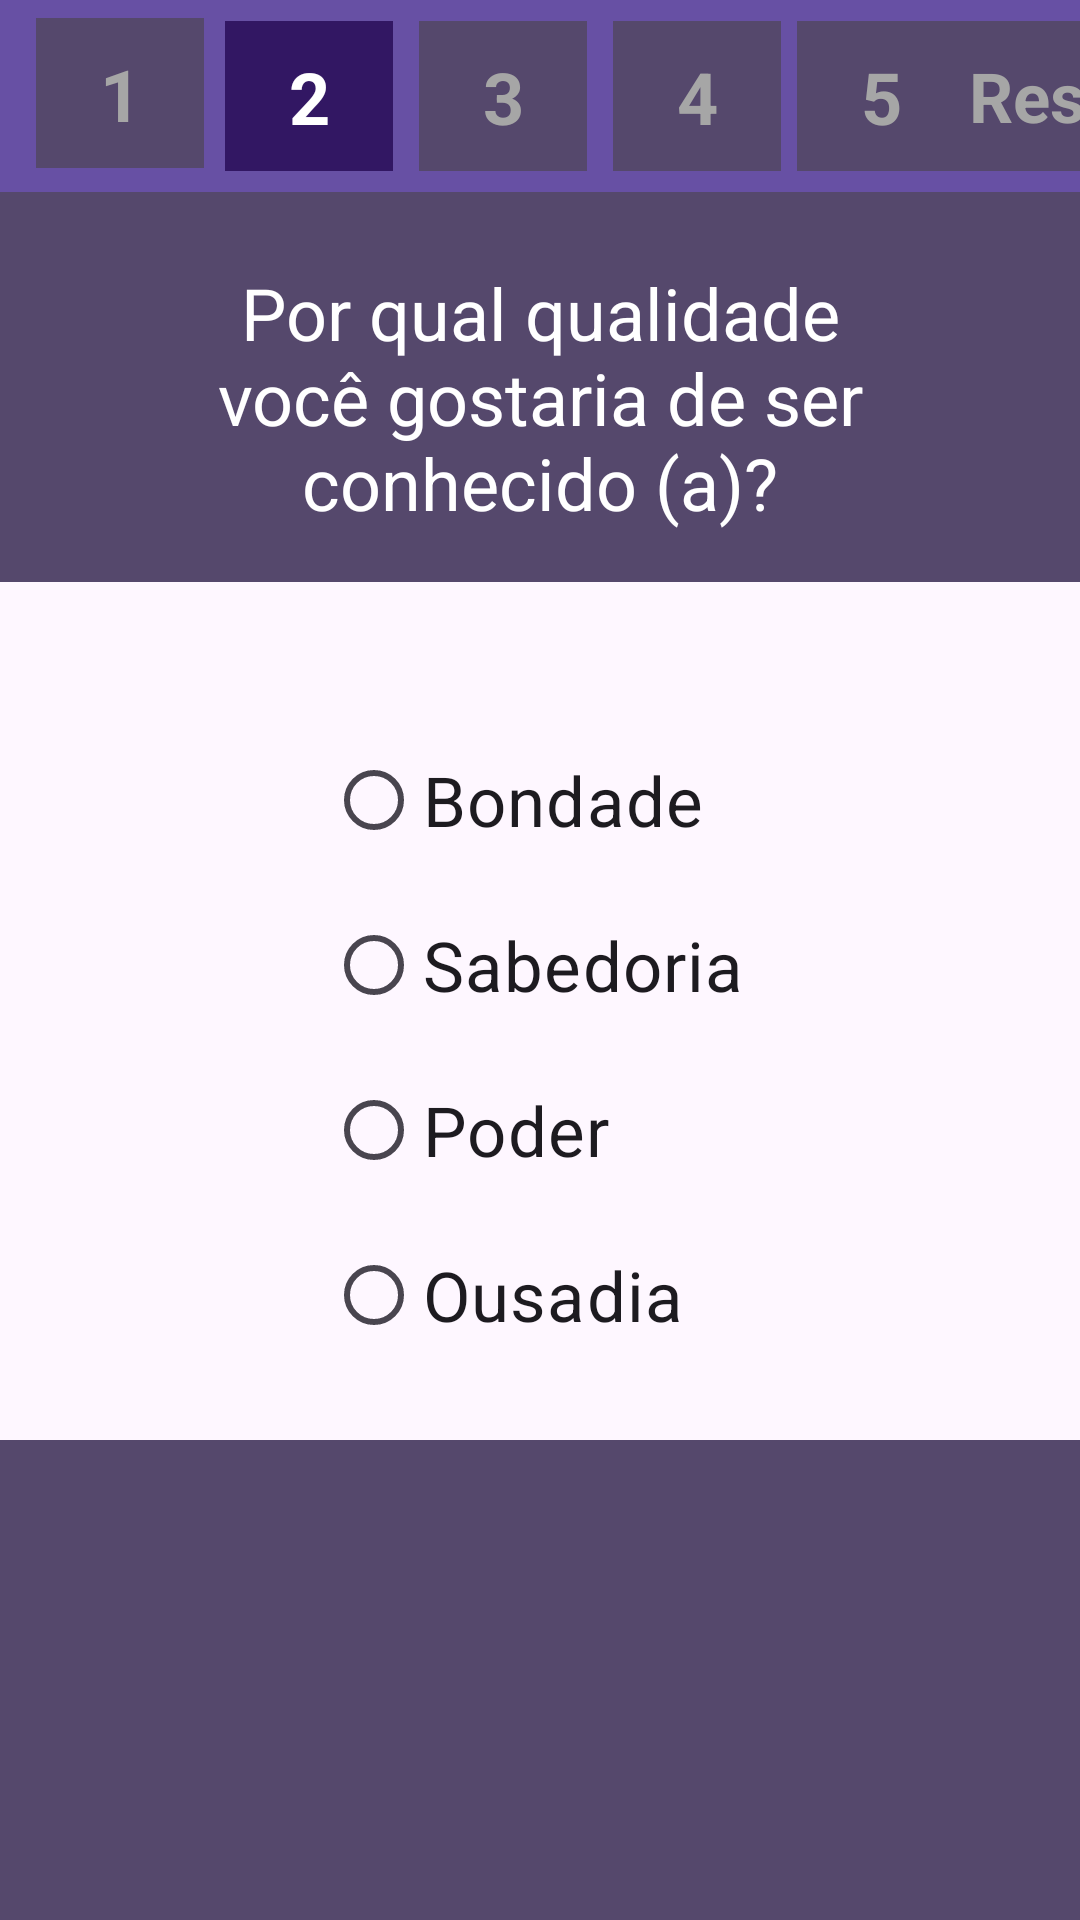

Produce the Android XML layout that renders to this screen, including the resource entries it uses.
<!-- AndroidManifest.xml: application theme Theme.TesteProva -->
<!-- res/layout/activity_main_pgt2.xml -->
<?xml version="1.0" encoding="utf-8"?>
<androidx.constraintlayout.widget.ConstraintLayout xmlns:android="http://schemas.android.com/apk/res/android"
    xmlns:app="http://schemas.android.com/apk/res-auto"
    xmlns:tools="http://schemas.android.com/tools"
    android:layout_width="match_parent"
    android:layout_height="match_parent"
    tools:context=".MainActivity">

    <androidx.appcompat.widget.Toolbar
        android:id="@+id/toolbar_btns"
        android:layout_width="match_parent"
        android:layout_height="wrap_content"
        android:background="?attr/colorPrimary"
        android:minHeight="?attr/actionBarSize"
        android:theme="?attr/actionBarTheme"
        app:layout_constraintVertical_bias="0"
        app:layout_constraintBottom_toBottomOf="parent"
        app:layout_constraintEnd_toEndOf="parent"
        app:layout_constraintStart_toStartOf="parent"
        app:layout_constraintTop_toTopOf="parent" />

    <androidx.appcompat.widget.Toolbar
        android:id="@+id/toolbar_num3"
        android:layout_width="56dp"
        android:layout_height="50dp"
        android:background="#55486C"
        android:minHeight="?attr/actionBarSize"
        android:theme="?attr/actionBarTheme"
        app:layout_constraintHorizontal_bias="0.05"

        app:layout_constraintBottom_toBottomOf="@+id/toolbar_btns"
        app:layout_constraintEnd_toEndOf="@+id/toolbar_btns"
        app:layout_constraintStart_toEndOf="@+id/toolbar_num2"
        app:layout_constraintTop_toTopOf="@+id/toolbar_btns" />

    <androidx.appcompat.widget.Toolbar
        android:id="@+id/toolbar_num4"
        android:layout_width="56dp"
        android:layout_height="50dp"
        android:background="#55486C"
        android:minHeight="?attr/actionBarSize"
        android:theme="?attr/actionBarTheme"
        app:layout_constraintHorizontal_bias="0.08"

        app:layout_constraintBottom_toBottomOf="@+id/toolbar_btns"
        app:layout_constraintEnd_toEndOf="@+id/toolbar_btns"
        app:layout_constraintStart_toEndOf="@+id/toolbar_num3"
        app:layout_constraintTop_toTopOf="@+id/toolbar_btns" />

    <androidx.appcompat.widget.Toolbar
        android:id="@+id/toolbar_res"
        android:layout_width="56dp"
        android:layout_height="50dp"
        android:background="#55486C"
        android:minHeight="?attr/actionBarSize"
        app:layout_constraintHorizontal_bias="0.42"

        android:theme="?attr/actionBarTheme"
        app:layout_constraintBottom_toBottomOf="@+id/toolbar_btns"
        app:layout_constraintEnd_toEndOf="@+id/toolbar_btns"
        app:layout_constraintStart_toEndOf="@+id/toolbar_num5"
        app:layout_constraintTop_toTopOf="@+id/toolbar_btns" />

    <androidx.appcompat.widget.Toolbar
        android:id="@+id/toolbar_num5"
        android:layout_width="56dp"
        android:layout_height="50dp"
        android:background="#55486C"
        android:minHeight="?attr/actionBarSize"
        android:theme="?attr/actionBarTheme"
        app:layout_constraintHorizontal_bias="0.12"

        app:layout_constraintBottom_toBottomOf="@+id/toolbar_btns"
        app:layout_constraintEnd_toEndOf="@+id/toolbar_btns"
        app:layout_constraintStart_toEndOf="@+id/toolbar_num4"
        app:layout_constraintTop_toTopOf="@+id/toolbar_btns" />

    <androidx.appcompat.widget.Toolbar
        android:id="@+id/toolbar_num2"
        android:layout_width="56dp"
        android:layout_height="50dp"
        android:background="#FF321763"
        android:minHeight="?attr/actionBarSize"
        android:theme="?attr/actionBarTheme"
        app:layout_constraintBottom_toBottomOf="@+id/toolbar_btns"

        app:layout_constraintEnd_toEndOf="@+id/toolbar_btns"
        app:layout_constraintHorizontal_bias="0.03"
        app:layout_constraintStart_toEndOf="@+id/toolbar_num1"
        app:layout_constraintTop_toTopOf="@+id/toolbar_btns" />

    <androidx.appcompat.widget.Toolbar
        android:id="@+id/toolbar_num1"
        android:layout_width="56dp"
        android:layout_height="50dp"
        android:background="#55486C"
        android:minHeight="?attr/actionBarSize"

        android:theme="?attr/actionBarTheme"
        app:layout_constraintBottom_toBottomOf="parent"
        app:layout_constraintEnd_toEndOf="parent"
        app:layout_constraintHorizontal_bias="0.04"
        app:layout_constraintStart_toStartOf="parent"
        app:layout_constraintTop_toTopOf="parent"
        app:layout_constraintVertical_bias="0.01" />

    <TextView
        android:id="@+id/num_1"
        android:layout_width="wrap_content"
        android:layout_height="wrap_content"
        android:text="1"
        android:textColor="#A6A6A6"
        android:textSize="24sp"
        android:textStyle="bold"
        app:layout_constraintBottom_toBottomOf="@+id/toolbar_num1"
        app:layout_constraintEnd_toEndOf="@+id/toolbar_num1"
        app:layout_constraintStart_toStartOf="@+id/toolbar_num1"
        app:layout_constraintTop_toTopOf="@+id/toolbar_num1" />

    <TextView
        android:id="@+id/num_3"
        android:layout_width="wrap_content"
        android:layout_height="wrap_content"
        android:text="3"
        android:textColor="#A6A6A6"
        android:textSize="24sp"
        android:textStyle="bold"
        app:layout_constraintBottom_toBottomOf="@+id/toolbar_num3"
        app:layout_constraintEnd_toEndOf="@+id/toolbar_num3"
        app:layout_constraintStart_toStartOf="@+id/toolbar_num3"
        app:layout_constraintTop_toTopOf="@+id/toolbar_num3" />

    <TextView
        android:id="@+id/num_4"
        android:layout_width="wrap_content"
        android:layout_height="wrap_content"
        android:text="4"
        android:textColor="#A6A6A6"
        android:textSize="24sp"
        android:textStyle="bold"
        app:layout_constraintBottom_toBottomOf="@+id/toolbar_num4"
        app:layout_constraintEnd_toEndOf="@+id/toolbar_num4"
        app:layout_constraintStart_toStartOf="@+id/toolbar_num4"
        app:layout_constraintTop_toTopOf="@+id/toolbar_num4" />

    <TextView
        android:id="@+id/num_5"
        android:layout_width="wrap_content"
        android:layout_height="wrap_content"
        android:text="5"
        android:textColor="#A6A6A6"
        android:textSize="24sp"
        android:textStyle="bold"
        app:layout_constraintBottom_toBottomOf="@+id/toolbar_num5"
        app:layout_constraintEnd_toEndOf="@+id/toolbar_num5"
        app:layout_constraintStart_toStartOf="@+id/toolbar_num5"
        app:layout_constraintTop_toTopOf="@+id/toolbar_num5" />

    <TextView
        android:id="@+id/res"
        android:layout_width="wrap_content"
        android:layout_height="wrap_content"
        android:text="Res"
        android:textColor="#A6A6A6"
        android:textSize="23sp"
        android:textStyle="bold"
        app:layout_constraintBottom_toBottomOf="@+id/toolbar_res"
        app:layout_constraintEnd_toEndOf="@+id/toolbar_res"
        app:layout_constraintStart_toStartOf="@+id/toolbar_res"
        app:layout_constraintTop_toTopOf="@+id/toolbar_res" />

    <TextView
        android:id="@+id/num_2"
        android:layout_width="wrap_content"
        android:layout_height="wrap_content"
        android:text="2"
        android:textColor="@color/white"
        android:textSize="24sp"
        android:textStyle="bold"
        app:layout_constraintBottom_toBottomOf="@+id/toolbar_num2"
        app:layout_constraintEnd_toEndOf="@+id/toolbar_num2"
        app:layout_constraintStart_toStartOf="@+id/toolbar_num2"
        app:layout_constraintTop_toTopOf="@+id/toolbar_num2" />

    <com.google.android.material.appbar.MaterialToolbar
        android:id="@+id/toolbar_pgt"
        android:layout_width="match_parent"
        android:layout_height="130dp"
        android:background="#55486C"
        android:minHeight="?attr/actionBarSize"
        android:theme="?attr/actionBarTheme"
        app:layout_constraintBottom_toBottomOf="parent"
        app:layout_constraintEnd_toEndOf="parent"
        app:layout_constraintStart_toStartOf="parent"
        app:layout_constraintTop_toBottomOf="@+id/toolbar_btns"
        app:layout_constraintVertical_bias="0" />

    <com.google.android.material.appbar.MaterialToolbar
        android:id="@+id/toolbar_footer"
        android:layout_width="match_parent"
        android:layout_height="160dp"
        android:background="#55486C"
        android:minHeight="?attr/actionBarSize"
        android:theme="?attr/actionBarTheme"
        app:layout_constraintBottom_toBottomOf="parent"
        app:layout_constraintEnd_toEndOf="parent"
        app:layout_constraintStart_toStartOf="parent"
        app:layout_constraintTop_toBottomOf="@+id/radio_group"
        app:layout_constraintVertical_bias="1" />

    <TextView
        android:id="@+id/pgt"
        android:layout_width="261dp"
        android:layout_height="89dp"
        android:text="Por qual qualidade você gostaria de ser conhecido (a)?"
        android:textAlignment="center"
        android:textColor="@color/white"
        android:textSize="24sp"
        app:layout_constraintBottom_toBottomOf="@+id/toolbar_pgt"
        app:layout_constraintEnd_toEndOf="parent"
        app:layout_constraintStart_toStartOf="parent"
        app:layout_constraintTop_toBottomOf="@+id/toolbar_btns"
        app:layout_constraintVertical_bias="0.586" />

    <RadioGroup
        android:id="@+id/radio_group"
        android:layout_width="169dp"
        android:layout_height="220dp"
        android:layout_marginStart="26dp"
        app:layout_constraintBottom_toBottomOf="parent"
        app:layout_constraintEnd_toEndOf="parent"
        app:layout_constraintStart_toStartOf="parent"
        app:layout_constraintTop_toBottomOf="@+id/toolbar_pgt"
        app:layout_constraintVertical_bias="0.2">

        <RadioButton
            android:id="@+id/radio_primeira"
            android:layout_width="169dp"
            android:layout_height="55dp"
            android:text="Bondade"
            android:textSize="23dp" />

        <RadioButton
            android:id="@+id/radio_segunda"
            android:layout_width="169dp"
            android:layout_height="55dp"
            android:text="Sabedoria"
            android:textSize="23dp" />

        <RadioButton
            android:id="@+id/radio_terceira"
            android:layout_width="169dp"
            android:layout_height="55dp"
            android:text="Poder"
            android:textSize="23dp" />

        <RadioButton
            android:id="@+id/radio_quarta"
            android:layout_width="169dp"
            android:layout_height="55dp"
            android:text="Ousadia"
            android:textSize="23dp" />
    </RadioGroup>

    <ImageView
        android:id="@+id/img_hp2"
        android:layout_width="match_parent"
        android:layout_height="159dp"
        app:layout_constraintBottom_toBottomOf="@+id/toolbar_footer"
        app:layout_constraintEnd_toEndOf="parent"
        app:layout_constraintStart_toStartOf="parent"
        app:layout_constraintTop_toTopOf="@+id/toolbar_footer"
        app:srcCompat="@drawable/hpcasas" />

</androidx.constraintlayout.widget.ConstraintLayout>
<!-- resources referenced by this layout -->
<resources>
  <style name="Theme.TesteProva" parent="Base.Theme.TesteProva" />
  <style name="Base.Theme.TesteProva" parent="Theme.Material3.DayNight.NoActionBar">
          
          
      </style>
  <!-- not gathered from this repository: default colours our renderer supplied (Android Studio template values) -->
  <color name="white">#FFFFFFFF</color>
</resources>
